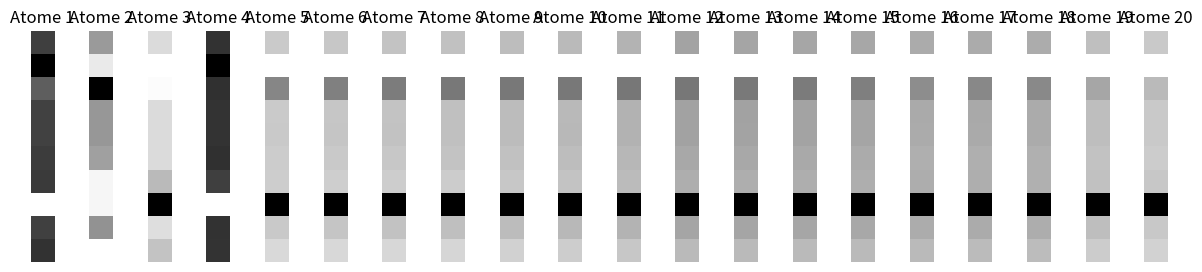

This chart was generated by the following Python code:
import numpy as np
import matplotlib.pyplot as plt

def apprentissage_dictionnaire_surcomplet(X, taille_dictionnaire, nombre_iterations, alpha):
    """
    Fonction pour l'apprentissage d'un dictionnaire sur-complet.

    Args:
    - X: Matrice de données d'entraînement (chaque colonne représente une observation).
    - taille_dictionnaire: Taille du dictionnaire sur-complet.
    - nombre_iterations: Nombre d'itérations pour l'apprentissage.
    - alpha: Paramètre de régularisation.

    Returns:
    - D: Dictionnaire appris.
    """

    # Initialiser le dictionnaire de manière aléatoire
    D = np.random.rand(X.shape[0], taille_dictionnaire)

    for iteration in range(nombre_iterations):
        # Étape 1: Mise à jour des coefficients de représentation
        coefficients = np.linalg.lstsq(D, X, rcond=None)[0]

        # Étape 2: Mise à jour du dictionnaire
        for k in range(taille_dictionnaire):
            indices_non_zeros = np.where(coefficients[k, :] != 0)[0]
            if len(indices_non_zeros) == 0:
                continue

            Ek = X[:, indices_non_zeros] - np.dot(D, coefficients[:, indices_non_zeros])
            U, S, Vt = np.linalg.svd(Ek)

            # Mise à jour de la colonne du dictionnaire
            D[:, k] = U[:, 0]

        # Ajout d'une régularisation
        D /= np.linalg.norm(D, axis=0)

    # Affichage du nombre d'atomes après l'apprentissage
    print(f"Nombre d'atomes après l'apprentissage : {D.shape[1]}")

    return D

# Exemple d'utilisation
# Supposons que X soit votre matrice de données d'entraînement
X = np.random.rand(10, 100)
taille_dictionnaire = 20
nombre_iterations = 50
alpha = 0.1

# Apprentissage du dictionnaire
dictionnaire_appris = apprentissage_dictionnaire_surcomplet(X, taille_dictionnaire, nombre_iterations, alpha)
fig, ax = plt.subplots(1, taille_dictionnaire, figsize=(15, 3))

for k in range(taille_dictionnaire):
    ax[k].imshow(dictionnaire_appris[:, k].reshape((10, 1)), cmap='gray')
    ax[k].axis('off')
    ax[k].set_title(f'Atome {k+1}')

plt.show()
